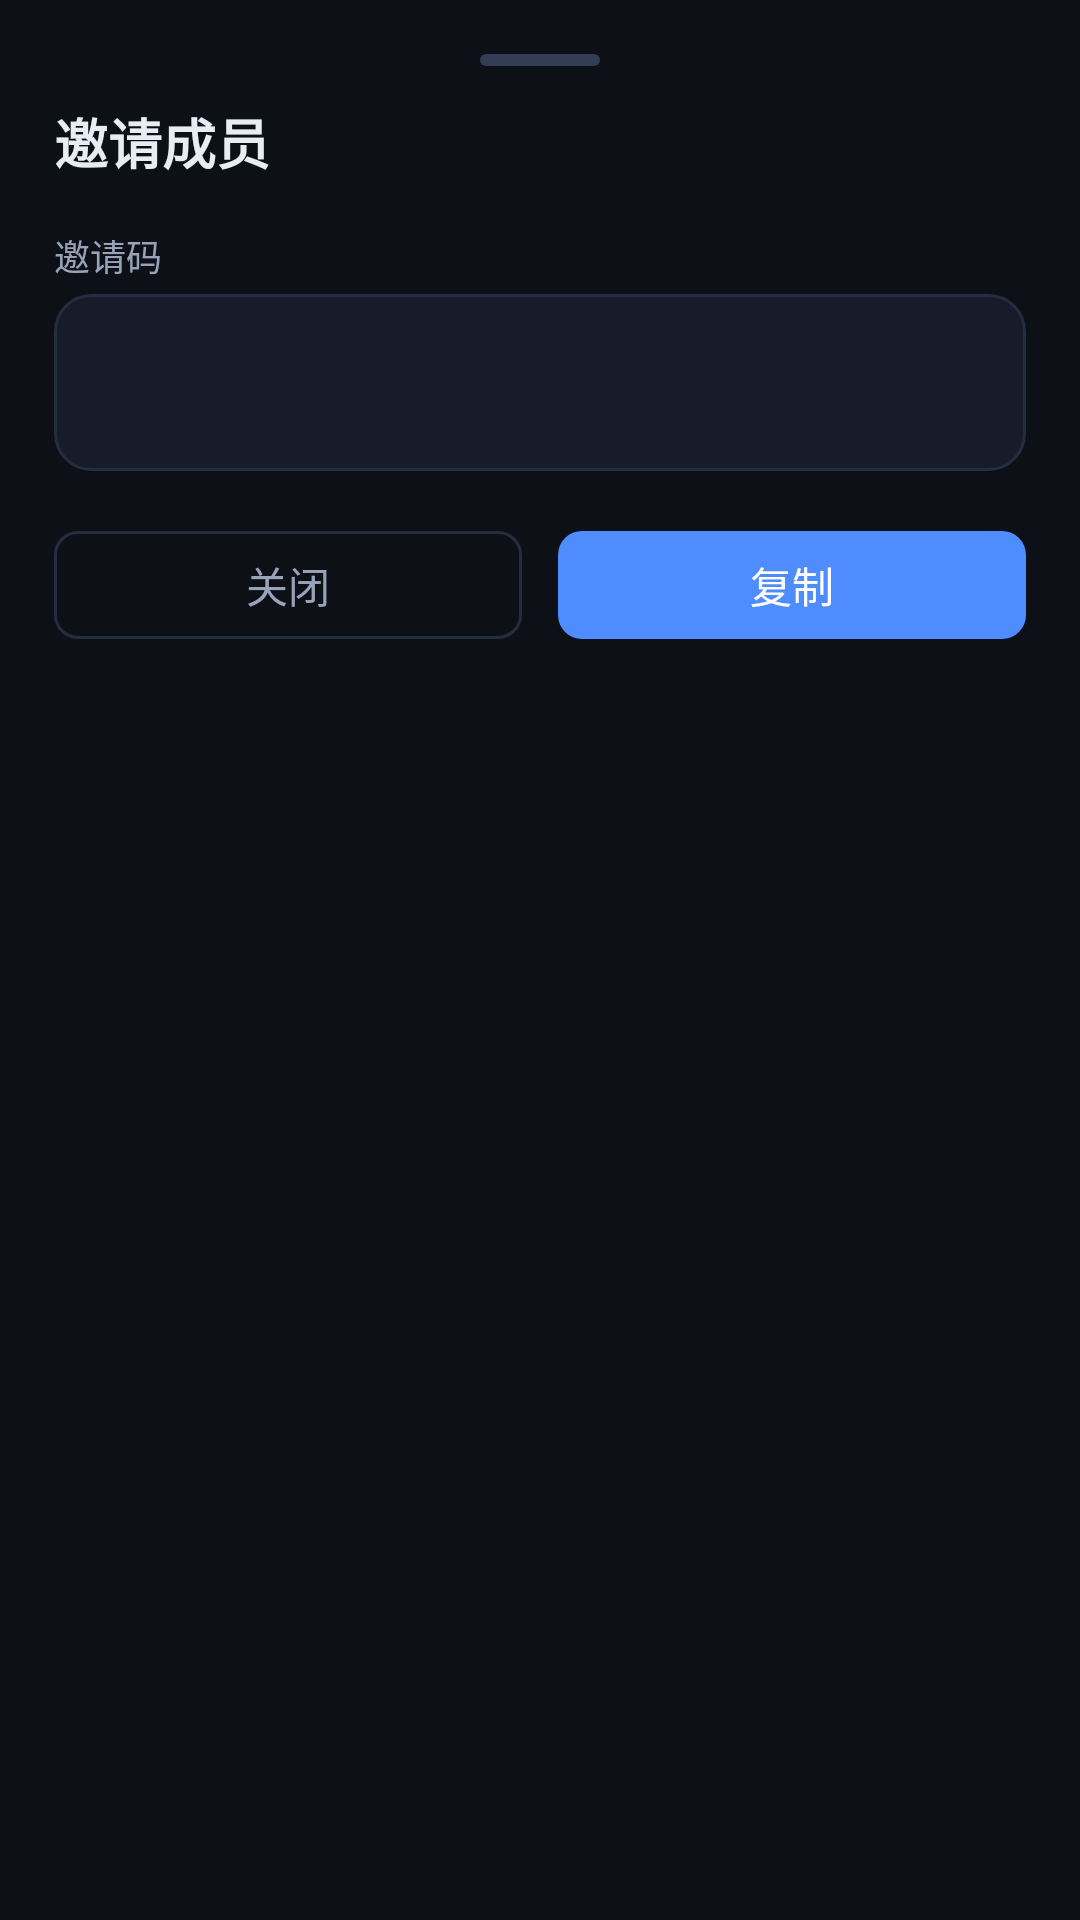

Here is an Android app screen rendered from its layout file. Give the layout XML and the strings, colors and styles it references.
<!-- AndroidManifest.xml: application theme Theme.Snet -->
<!-- res/layout/sheet_invite.xml -->
<?xml version="1.0" encoding="utf-8"?>
<LinearLayout xmlns:android="http://schemas.android.com/apk/res/android"
    android:layout_width="match_parent"
    android:layout_height="wrap_content"
    android:orientation="vertical"
    android:padding="@dimen/snet_content_padding">

    <View
        android:layout_width="@dimen/snet_sheet_drag_width"
        android:layout_height="@dimen/snet_sheet_drag_height"
        android:layout_gravity="center_horizontal"
        android:layout_marginBottom="12dp"
        android:background="@drawable/bg_sheet_drag"/>

    <TextView
        android:layout_width="wrap_content"
        android:layout_height="wrap_content"
        android:text="邀请成员"
        android:textColor="@color/snet_text"
        android:textSize="18sp"
        android:textStyle="bold"
        android:layout_marginBottom="16dp"/>

    <TextView
        android:layout_width="match_parent"
        android:layout_height="wrap_content"
        android:text="邀请码"
        android:textColor="@color/snet_text_dim"
        android:textSize="12sp"
        android:layout_marginBottom="4dp"/>

    <TextView
        android:id="@+id/inviteCodeText"
        android:layout_width="match_parent"
        android:layout_height="wrap_content"
        android:background="@drawable/bg_card"
        android:padding="16dp"
        android:textColor="@color/snet_text"
        android:textSize="20sp"
        android:fontFamily="monospace"
        android:gravity="center"/>

    <ProgressBar
        android:id="@+id/progressBar"
        style="@android:style/Widget.ProgressBar.Horizontal"
        android:layout_width="match_parent"
        android:layout_height="wrap_content"
        android:indeterminate="true"
        android:visibility="gone"
        android:layout_marginTop="8dp"/>

    <TextView
        android:id="@+id/errorText"
        android:layout_width="match_parent"
        android:layout_height="wrap_content"
        android:textColor="@color/snet_err"
        android:textSize="13sp"
        android:visibility="gone"
        android:layout_marginTop="8dp"/>

    <LinearLayout
        android:layout_width="match_parent"
        android:layout_height="wrap_content"
        android:orientation="horizontal"
        android:layout_marginTop="16dp">

        <com.google.android.material.button.MaterialButton
            android:id="@+id/closeBtn"
            style="@style/SnetButtonGhost"
            android:layout_width="0dp"
            android:layout_height="@dimen/snet_button_height"
            android:layout_weight="1"
            android:text="关闭"
            android:layout_marginEnd="6dp"/>

        <com.google.android.material.button.MaterialButton
            android:id="@+id/copyBtn"
            style="@style/SnetButtonPrimary"
            android:layout_width="0dp"
            android:layout_height="@dimen/snet_button_height"
            android:layout_weight="1"
            android:text="复制"
            android:layout_marginStart="6dp"/>

    </LinearLayout>

</LinearLayout>
<!-- resources referenced by this layout -->
<resources>
  <color name="snet_err">#e05252</color>
  <color name="snet_text">#e8ecf4</color>
  <color name="snet_text_dim">#98a2b8</color>
  <dimen name="snet_button_height">44dp</dimen>
  <dimen name="snet_content_padding">18dp</dimen>
  <dimen name="snet_sheet_drag_height">4dp</dimen>
  <dimen name="snet_sheet_drag_width">40dp</dimen>
  <!-- drawable bg_card (drawable) -->
  <?xml version="1.0" encoding="utf-8"?>
  <shape xmlns:android="http://schemas.android.com/apk/res/android" android:shape="rectangle">
      <solid android:color="@color/snet_card"/>
      <stroke android:width="1dp" android:color="@color/snet_border"/>
      <corners android:radius="12dp"/>
  </shape>
  <!-- drawable bg_sheet_drag (drawable) -->
  <?xml version="1.0" encoding="utf-8"?>
  <shape xmlns:android="http://schemas.android.com/apk/res/android" android:shape="rectangle">
      <solid android:color="@color/snet_border2"/>
      <corners android:radius="2dp"/>
      <size android:width="40dp" android:height="4dp"/>
  </shape>
  <style name="SnetButtonGhost" parent="Widget.Material3.Button.OutlinedButton">
          <item name="strokeColor">@color/snet_border</item>
          <item name="android:textColor">@color/snet_text_dim</item>
          <item name="cornerRadius">8dp</item>
          <item name="android:minHeight">44dp</item>
          <item name="android:textSize">14sp</item>
      </style>
  <style name="SnetButtonPrimary" parent="Widget.Material3.Button">
          <item name="backgroundTint">@color/snet_accent</item>
          <item name="android:textColor">@android:color/white</item>
          <item name="cornerRadius">8dp</item>
          <item name="android:minHeight">44dp</item>
          <item name="android:textSize">14sp</item>
      </style>
  <color name="snet_card">#161c29</color>
  <color name="snet_border">#252d40</color>
  <color name="snet_border2">#323c54</color>
  <color name="snet_accent">#4f8cff</color>
  <color name="md_theme_dark_primary">#4f8cff</color>
  <color name="md_theme_dark_onPrimary">#ffffff</color>
  <color name="md_theme_dark_primaryContainer">#234170</color>
  <color name="md_theme_dark_onPrimaryContainer">#e8ecf4</color>
  <color name="md_theme_dark_secondary">#98a2b8</color>
  <color name="md_theme_dark_onSecondary">#0d1017</color>
  <color name="md_theme_dark_secondaryContainer">#1b2334</color>
  <color name="md_theme_dark_onSecondaryContainer">#e8ecf4</color>
  <color name="md_theme_dark_surface">#161c29</color>
  <color name="md_theme_dark_onSurface">#e8ecf4</color>
  <color name="md_theme_dark_surfaceVariant">#1b2334</color>
  <color name="md_theme_dark_onSurfaceVariant">#98a2b8</color>
  <color name="md_theme_dark_background">#0d1017</color>
  <color name="md_theme_dark_onBackground">#e8ecf4</color>
  <color name="md_theme_dark_error">#e05252</color>
  <color name="md_theme_dark_onError">#ffffff</color>
  <color name="md_theme_dark_outline">#252d40</color>
  <color name="md_theme_dark_outlineVariant">#323c54</color>
  <color name="snet_bg">#0d1017</color>
</resources>
